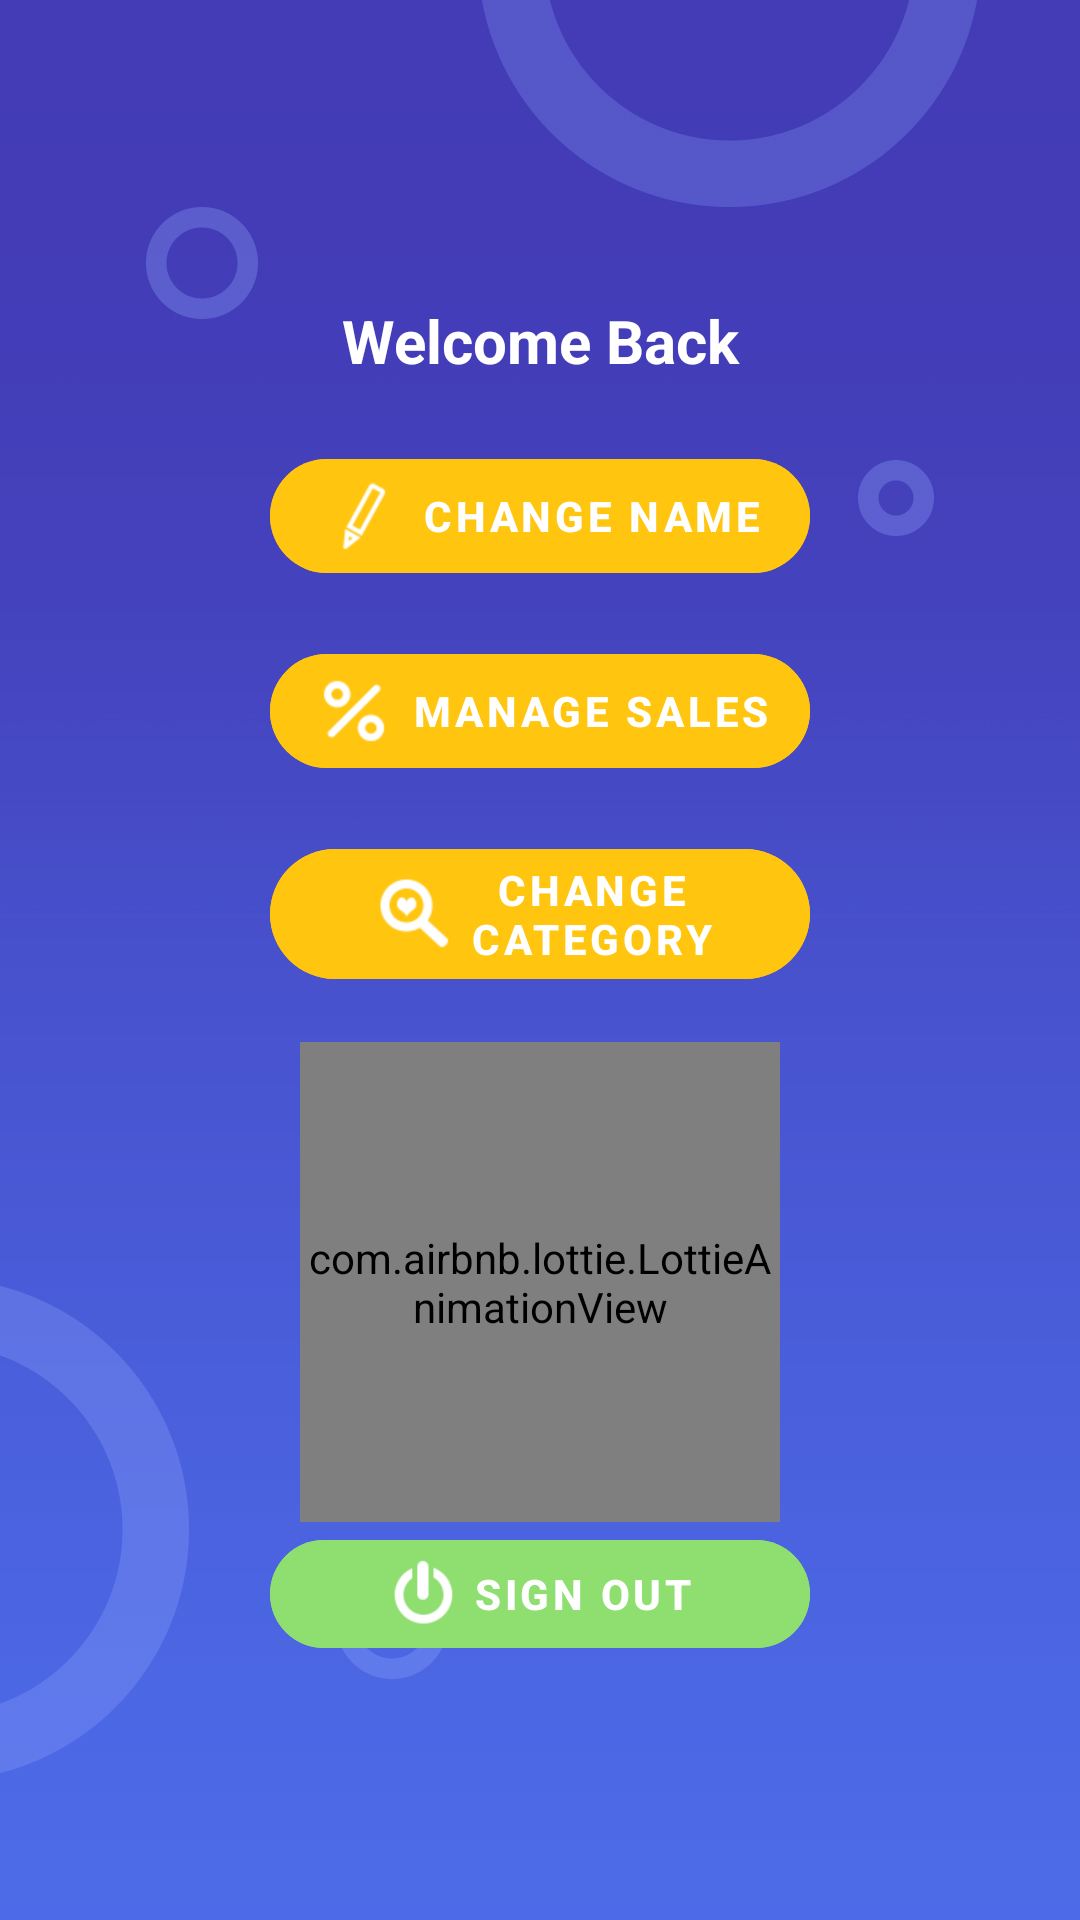

Layout XML and referenced resources for this Android screen:
<!-- AndroidManifest.xml: application theme Theme.FYPMallManagmentSystemAndIPS -->
<!-- res/layout/activity_shopkeeper_menu.xml -->
<?xml version="1.0" encoding="utf-8"?>
<androidx.constraintlayout.widget.ConstraintLayout xmlns:android="http://schemas.android.com/apk/res/android"
    xmlns:app="http://schemas.android.com/apk/res-auto"
    xmlns:tools="http://schemas.android.com/tools"
    android:layout_width="match_parent"
    android:layout_height="match_parent"
    tools:context=".ShopkeeperMenu"
    android:background="@drawable/background">

    <TextView
        android:layout_width="match_parent"
        android:layout_height="wrap_content"
        android:id="@+id/txtShopkeeperName"
        app:layout_constraintTop_toTopOf="parent"
        android:layout_marginTop="100dp"
        android:layout_marginRight="100dp"
        android:layout_marginLeft="100dp"
        android:textColor="@color/white"
        android:textStyle="bold"
        android:text="Welcome Back"
        android:textAlignment="center"
        android:textSize="20sp"/>

    <com.google.android.material.button.MaterialButton
        android:id="@+id/btnChangeName"
        android:layout_width="match_parent"
        android:layout_height="wrap_content"
        android:layout_marginLeft="90dp"
        android:layout_marginRight="90dp"
        android:layout_marginTop="20dp"
        app:layout_constraintTop_toBottomOf="@+id/txtShopkeeperName"
        android:backgroundTint="@color/yellow"
        android:text="@string/chngName"
        android:textStyle="bold"
        tools:layout_editor_absoluteX="0dp"
        android:textColor="@color/white"
        app:cornerRadius="30dp"
        style="@style/Widget.MaterialComponents.Button.TextButton.Icon"
        app:icon="@drawable/changename"
        app:iconSize="30dp"
        app:iconTint="@color/white"
        app:iconGravity="textStart"/>

    <com.google.android.material.button.MaterialButton
        android:id="@+id/btnManageSales"
        android:layout_width="match_parent"
        android:layout_marginLeft="90dp"
        android:layout_marginRight="90dp"
        android:layout_height="wrap_content"
        android:backgroundTint="@color/yellow"
        app:layout_constraintTop_toBottomOf="@+id/btnChangeName"
        android:text="@string/mngSales"
        android:layout_marginTop="15dp"
        android:textStyle="bold"
        android:textColor="@color/white"
        app:cornerRadius="30dp"
        style="@style/Widget.MaterialComponents.Button.TextButton.Icon"
        app:icon="@drawable/managesales"
        app:iconSize="30dp"
        app:iconTint="@color/white"
        app:iconGravity="textStart"/>

    <com.google.android.material.button.MaterialButton
        android:id="@+id/btnChangeCategories"
        android:layout_width="match_parent"
        android:layout_height="wrap_content"
        android:layout_marginLeft="90dp"
        android:layout_marginRight="90dp"
        android:layout_marginTop="15dp"
        android:backgroundTint="@color/yellow"
        android:text="@string/chngCategory"
        android:textStyle="bold"
        app:layout_constraintTop_toBottomOf="@+id/btnManageSales"
        tools:layout_editor_absoluteX="120dp"
        android:textColor="@color/white"
        app:cornerRadius="30dp"
        style="@style/Widget.MaterialComponents.Button.TextButton.Icon"
        app:icon="@drawable/categories"
        app:iconSize="30dp"
        app:iconTint="@color/white"
        app:iconGravity="textStart"/>

    <com.google.android.material.button.MaterialButton
        android:id="@+id/btnShopkeeperSignOut"
        style="@style/Widget.MaterialComponents.Button.TextButton.Icon"
        android:layout_width="match_parent"
        android:layout_height="wrap_content"
        android:layout_marginLeft="90dp"
        android:layout_marginRight="90dp"
        android:layout_marginTop="90dp"
        android:backgroundTint="@color/green"
        android:text="@string/signOut"
        android:textColor="@color/white"
        android:textStyle="bold"
        app:cornerRadius="30dp"
        app:layout_constraintBottom_toBottomOf="parent"
        app:layout_constraintEnd_toEndOf="parent"
        app:layout_constraintStart_toStartOf="parent"
        app:layout_constraintTop_toBottomOf="@+id/btnChangeCategories"
        app:icon="@drawable/signout"
        app:iconSize="25dp"
        app:iconTint="@color/white"
        app:iconGravity="textStart"/>

    <com.airbnb.lottie.LottieAnimationView
        android:id="@+id/shopkeeperMenu"
        android:layout_width="160dp"
        android:layout_height="160dp"
        android:layout_marginTop="15dp"
        app:layout_constraintBottom_toTopOf="@+id/btnShopkeeperSignOut"
        app:layout_constraintEnd_toEndOf="@+id/btnChangeCategories"
        app:layout_constraintStart_toStartOf="@+id/btnChangeCategories"
        app:layout_constraintTop_toBottomOf="@+id/btnChangeCategories"
        app:lottie_autoPlay="true"
        app:lottie_loop="true"
        app:lottie_rawRes="@raw/shopkeepermenu"/>

</androidx.constraintlayout.widget.ConstraintLayout>
<!-- resources referenced by this layout -->
<resources>
  <color name="green">#8EDE70</color>
  <color name="white">#FFFFFFFF</color>
  <color name="yellow">#FFC50F</color>
  <!-- drawable background: jpg bitmap (drawable, 202577 bytes) -->
  <!-- drawable categories: png bitmap (drawable, 6163 bytes) -->
  <!-- drawable changename: png bitmap (drawable, 5402 bytes) -->
  <!-- drawable managesales: png bitmap (drawable, 5516 bytes) -->
  <!-- drawable signout: png bitmap (drawable, 5565 bytes) -->
  <string name="chngCategory">Change Category</string>
  <string name="chngName">Change Name</string>
  <string name="mngSales">Manage Sales</string>
  <string name="signOut">Sign Out</string>
  <style name="Theme.FYPMallManagmentSystemAndIPS" parent="Theme.MaterialComponents.Light">
          
          <item name="colorPrimary">@color/purple_500</item>
          <item name="colorPrimaryVariant">@color/purple_700</item>
          <item name="colorOnPrimary">@color/white</item>
          
          <item name="colorSecondary">@color/teal_200</item>
          <item name="colorSecondaryVariant">@color/teal_700</item>
          <item name="colorOnSecondary">@color/black</item>
          
          <item name="android:statusBarColor" tools:targetApi="l">?attr/colorPrimaryVariant</item>
          
      </style>
  <color name="purple_500">#FF6200EE</color>
  <color name="purple_700">#FF3700B3</color>
  <color name="teal_200">#FF03DAC5</color>
  <color name="teal_700">#FF018786</color>
  <color name="black">#FF000000</color>
</resources>
